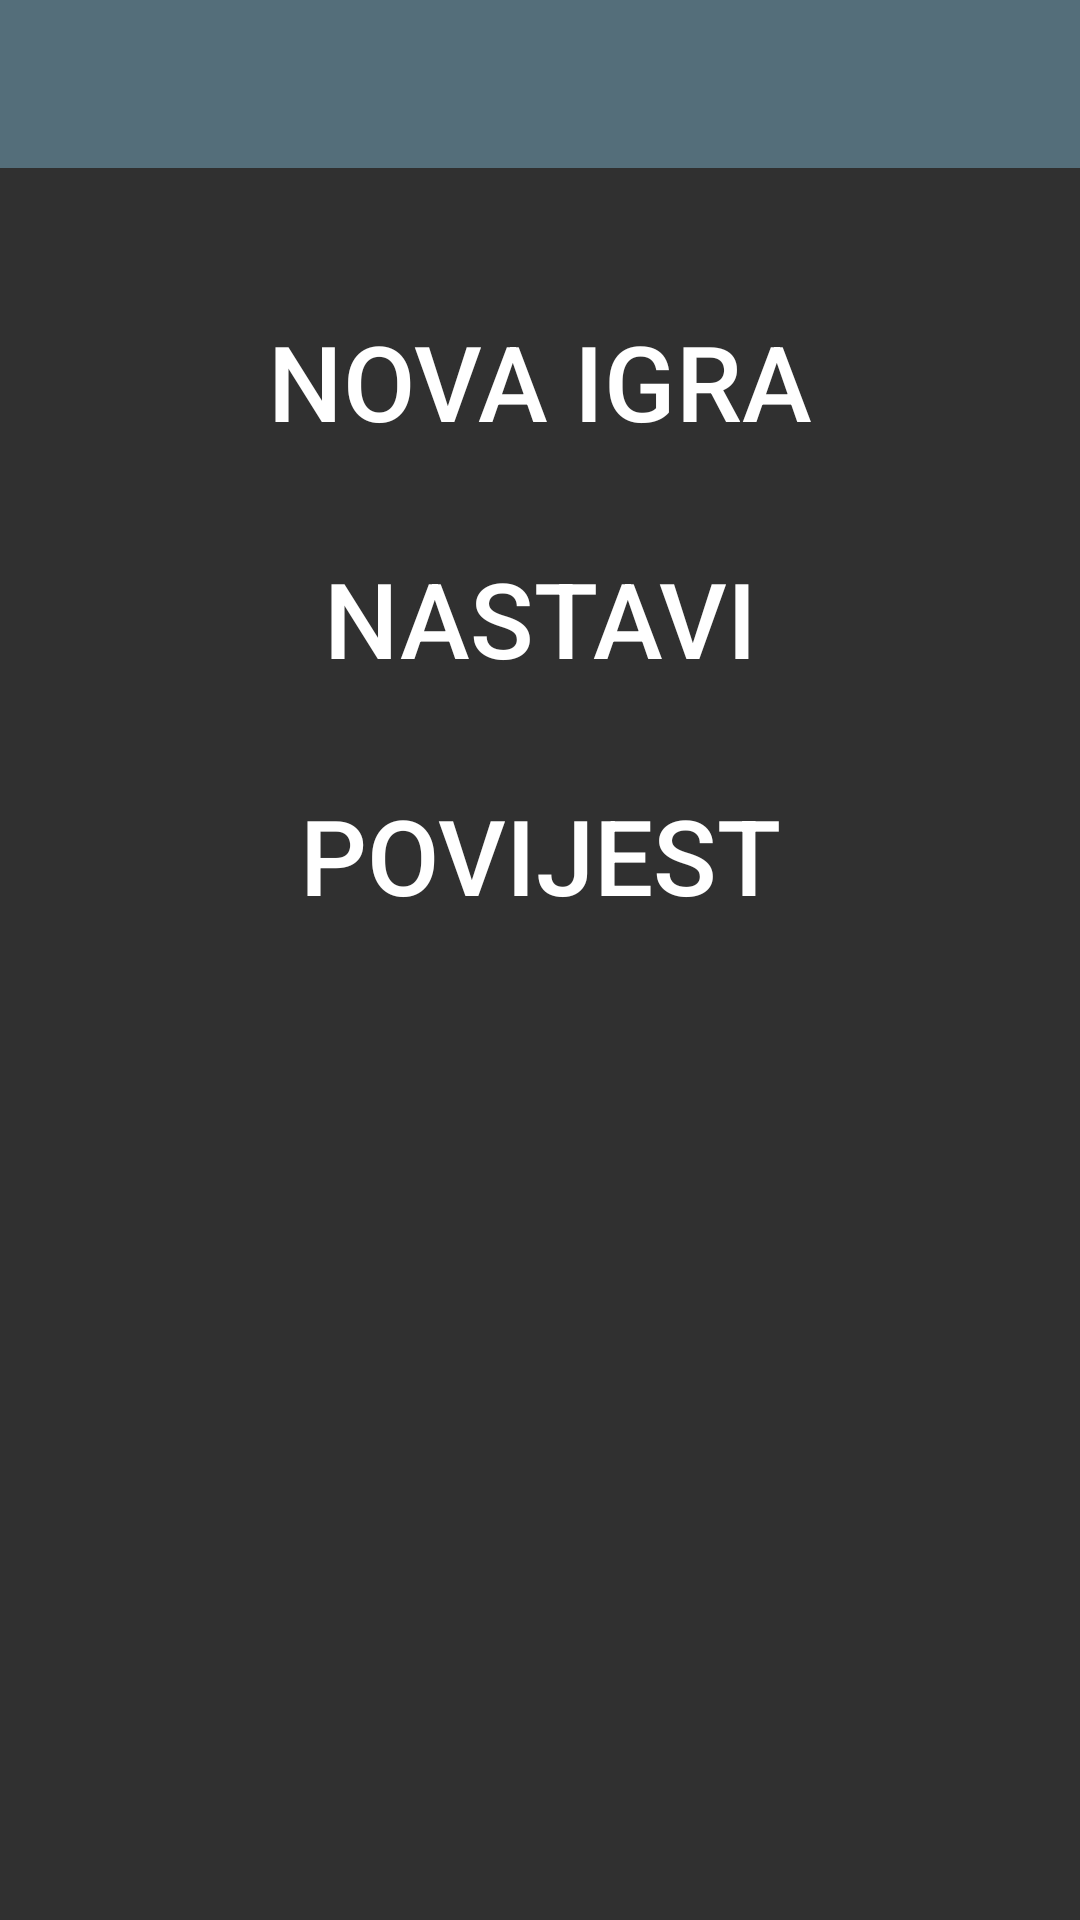

Reconstruct the res/layout file that produces this screen, plus the resources it refers to.
<!-- AndroidManifest.xml: application theme AppThemeDark -->
<!-- res/layout/activity_main.xml -->
<?xml version="1.0" encoding="utf-8"?>
<androidx.constraintlayout.widget.ConstraintLayout xmlns:android="http://schemas.android.com/apk/res/android"
    xmlns:app="http://schemas.android.com/apk/res-auto"
    xmlns:tools="http://schemas.android.com/tools"
    android:layout_width="match_parent"
    android:layout_height="match_parent"
    tools:context=".activities.MainActivity">

    <androidx.appcompat.widget.Toolbar
        android:id="@+id/toolbar"
        android:layout_width="match_parent"
        android:layout_height="?attr/actionBarSize"
        android:background="?attr/colorPrimary"
        android:minHeight="?attr/actionBarSize"
        android:theme="?attr/actionBarTheme"
        app:layout_constraintEnd_toEndOf="parent"
        app:layout_constraintStart_toStartOf="parent"
        app:layout_constraintTop_toTopOf="parent" />


    <ImageButton
        android:id="@+id/ibtn_postavke"
        android:layout_width="wrap_content"
        android:layout_height="wrap_content"
        android:layout_marginEnd="10dp"
        android:layout_marginTop="5dp"
        android:paddingTop="4dp"
        android:paddingBottom="4dp"
        android:paddingStart="4dp"
        android:paddingEnd="4dp"
        android:src="@drawable/ic_postavke"
        app:layout_constraintEnd_toEndOf="parent"
        app:layout_constraintTop_toTopOf="parent"
        android:background="?colorPrimary"/>

    <Button
        android:id="@+id/btn_nova_igra"
        android:layout_width="match_parent"
        android:layout_height="wrap_content"
        android:text="@string/nova_igra"
        android:textSize="35sp"
        app:layout_constraintTop_toBottomOf="@id/toolbar"
        app:layout_constraintStart_toStartOf="parent"
        app:layout_constraintEnd_toEndOf="parent"
        app:layout_constraintBottom_toTopOf="@id/btn_nastavi"
        android:layout_marginStart="64dp"
        android:layout_marginEnd="64dp"
        android:layout_marginTop="16dp"
        android:background="@drawable/menu_gumb"/>

    <Button
        android:id="@+id/btn_nastavi"
        android:layout_width="match_parent"
        android:layout_height="wrap_content"
        android:text="@string/nastavi"
        android:textSize="35sp"
        app:layout_constraintTop_toBottomOf="@id/btn_nova_igra"
        app:layout_constraintStart_toStartOf="parent"
        app:layout_constraintEnd_toEndOf="parent"
        app:layout_constraintBottom_toTopOf="@id/btn_povijest"
        android:layout_marginStart="64dp"
        android:layout_marginEnd="64dp"
        android:background="@drawable/menu_gumb"/>

    <Button
        android:id="@+id/btn_povijest"
        android:layout_width="match_parent"
        android:layout_height="wrap_content"
        android:text="@string/povijest"
        android:textSize="35sp"
        app:layout_constraintTop_toBottomOf="@id/btn_nastavi"
        app:layout_constraintStart_toStartOf="parent"
        app:layout_constraintEnd_toEndOf="parent"
        app:layout_constraintBottom_toBottomOf="parent"
        android:layout_marginStart="64dp"
        android:layout_marginEnd="64dp"
        android:layout_marginBottom="300dp"
        android:background="@drawable/menu_gumb"/>

</androidx.constraintlayout.widget.ConstraintLayout>
<!-- resources referenced by this layout -->
<resources>
  <string name="nastavi">Nastavi</string>
  <string name="nova_igra">Nova igra</string>
  <string name="povijest">Povijest</string>
  <style name="AppThemeDark" parent="Theme.AppCompat.NoActionBar">
      
      <item name="colorPrimary">@color/colorPrimary</item>
      <item name="colorPrimaryDark">@color/colorPrimaryDark</item>
      <item name="colorAccent">@color/colorAccent</item>
      <item name="colorButtonNormal">@color/button</item>
      <item name="colorControlHighlight">@color/buttonLight</item>
  </style>
  <color name="colorPrimary">#546e7a</color>
  <color name="colorPrimaryDark">#29434e</color>
  <color name="colorAccent">#009ad8</color>
  <color name="button">#575757</color>
  <color name="buttonLight">#606060</color>
</resources>
